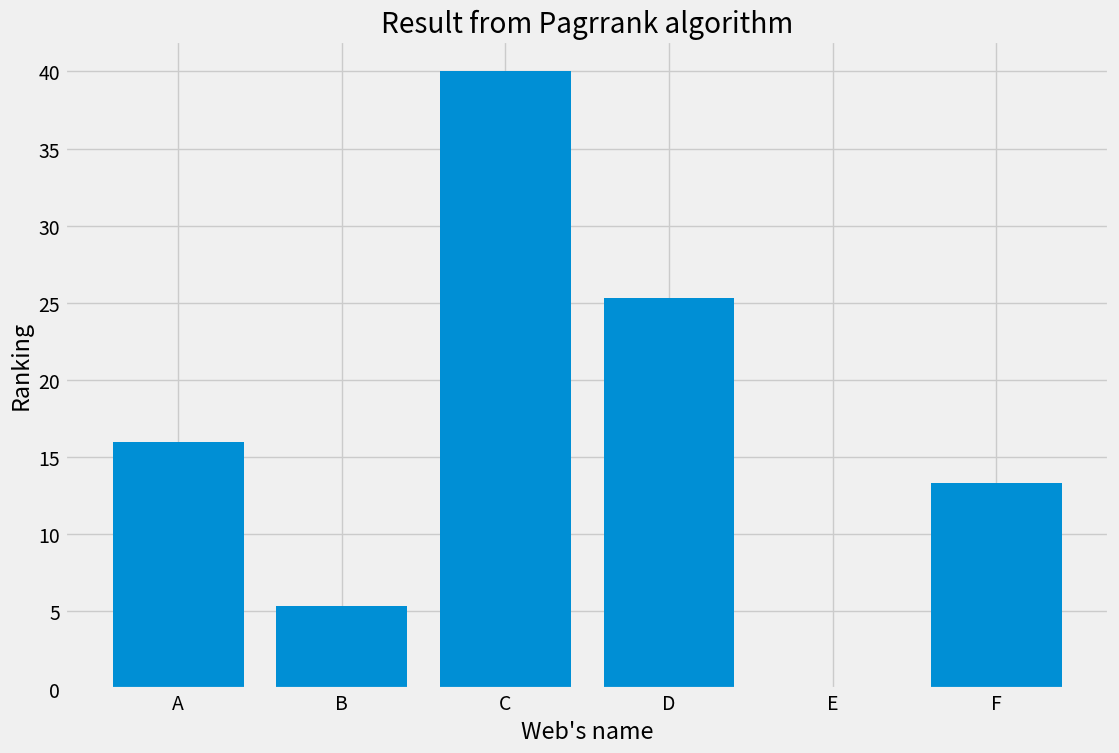

Generate this figure with matplotlib:
# import necessary packages
import numpy as np
from numpy import  linalg
import matplotlib.pyplot as plt
plt.style.use("fivethirtyeight")  

T = np.array([[0,   1/2, 1/3, 0, 0,   0],
              [1/3, 0,   0,   0, 1/2, 0],
              [1/3, 1/2, 0,   1, 0,   1/2],
              [1/3, 0,   1/3, 0, 1/2, 1/2],
              [0,   0,   0,   0, 0,   0],
              [0,   0,   1/3, 0, 0,   0]])
# Transition matrix coresponding to my micro-internet
r_0 = 100 * np.ones(6) / 6 # initial ranking vector, assumed random web surfer 100 in this micor-internet

# bottom-up -> TABULATION
def page_rank_tabulation(transition_matrix, initial_vec, iteration=100):
    vec_container = [0]*iteration
    vec_container[0] = initial_vec
    for i in range(1, iteration):
        vec_container[i] = transition_matrix @ vec_container[i-1]
        if np.absolute(linalg.norm(vec_container[i] - vec_container[i-1])) < 0.001:
            return vec_container
    return vec_container

vectors = page_rank_tabulation(T, r_0, 30)
print(vectors)

vectors = [vector for vector in vectors if isinstance(vector, np.ndarray)]
print(vectors[-1])

fig = plt.figure(figsize=(12, 8), dpi=100)
plt.bar(x=["A", "B", "C", "D", "E", "F"], height=vectors[-1])
plt.xlabel("Web's name")
plt.ylabel("Ranking")
plt.title("Result from Pagrrank algorithm")

# top-down approach ->> MEMOIZATION
vec_container = [0] * 100
def page_rank_memoization(n=100):
    if n==0:
        vec_container[0] = r_0
    else:
        vec_container[n] = T @ page_rank_memoization(n-1) # recursive

    return vec_container[n]

eigenvector = page_rank_memoization(50)
print(eigenvector)